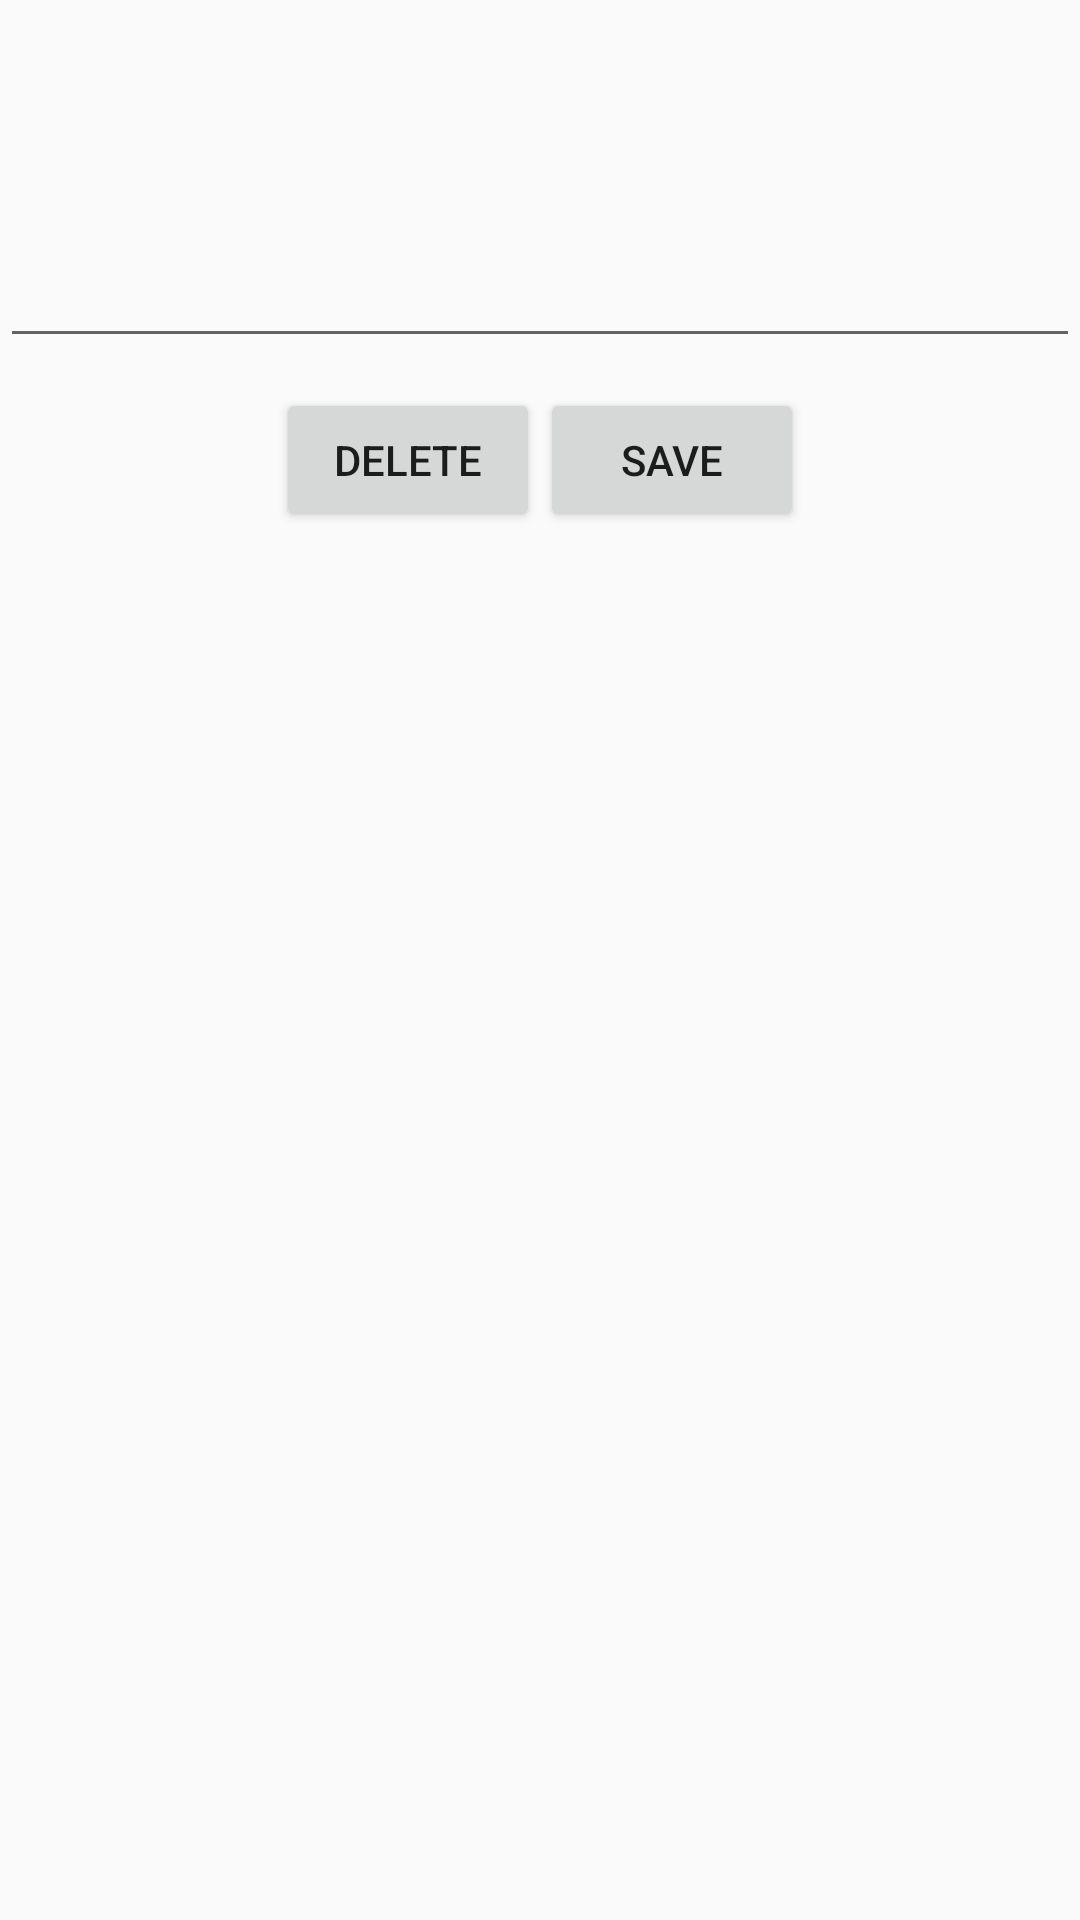

Reconstruct the res/layout file that produces this screen, plus the resources it refers to.
<!-- AndroidManifest.xml: application theme AppTheme -->
<!-- res/layout/edit_data_layout.xml -->
<?xml version="1.0" encoding="utf-8"?>
<RelativeLayout xmlns:android="http://schemas.android.com/apk/res/android"
android:orientation="vertical"
android:layout_width="match_parent"
android:layout_height="match_parent">


<EditText
    android:textAlignment="center"
    android:layout_width="match_parent"
    android:layout_height="wrap_content"
    android:inputType="textPersonName"
    android:ems="10"
    android:layout_alignParentTop="true"
    android:layout_centerHorizontal="true"
    android:layout_marginTop="78dp"
    android:id="@+id/editable_item"/>
<LinearLayout
    android:layout_centerHorizontal="true"
    android:layout_width="wrap_content"
    android:layout_height="wrap_content"
    android:weightSum="100"
    android:layout_below="@+id/editable_item"
    >

    <Button
        android:layout_width="wrap_content"
        android:layout_height="wrap_content"
        android:layout_marginTop="10dp"
        android:text="DELETE"
        android:id="@+id/btnDelete"/>
    <Button
        android:layout_width="wrap_content"
        android:layout_height="wrap_content"
        android:layout_marginTop="10dp"
        android:text="SAVE"
        android:layout_toRightOf="@+id/btnDelete"
        android:id="@+id/btnSave"/>

</LinearLayout>

</RelativeLayout>
<!-- resources referenced by this layout -->
<resources>
  <style name="AppTheme" parent="Theme.AppCompat.Light.DarkActionBar">
          
          <item name="colorPrimary">@color/colorPrimary</item>
          <item name="colorPrimaryDark">@color/colorPrimaryDark</item>
          <item name="colorAccent">@color/colorAccent</item>
      </style>
  <!-- not gathered from this repository: default colours our renderer supplied (Android Studio template values) -->
  <color name="colorPrimary">#FF6200EE</color>
  <color name="colorPrimaryDark">#FF3700B3</color>
  <color name="colorAccent">#FF03DAC5</color>
</resources>
